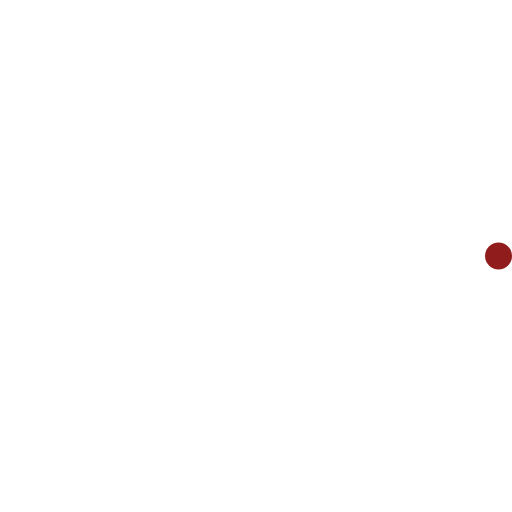
t = 0.00 s
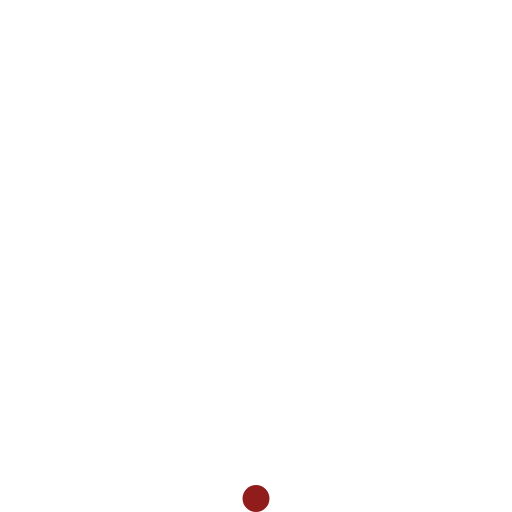
t = 0.23 s
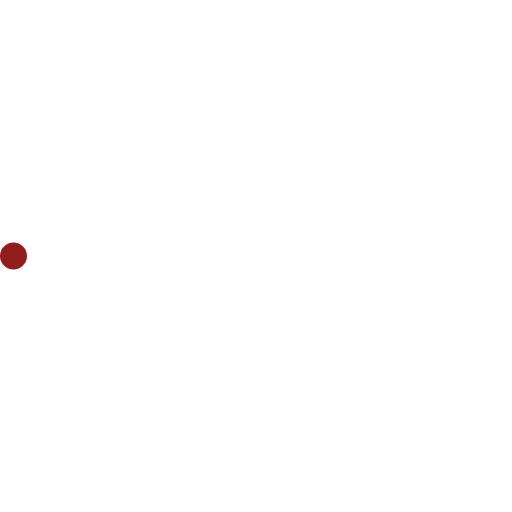
t = 0.45 s
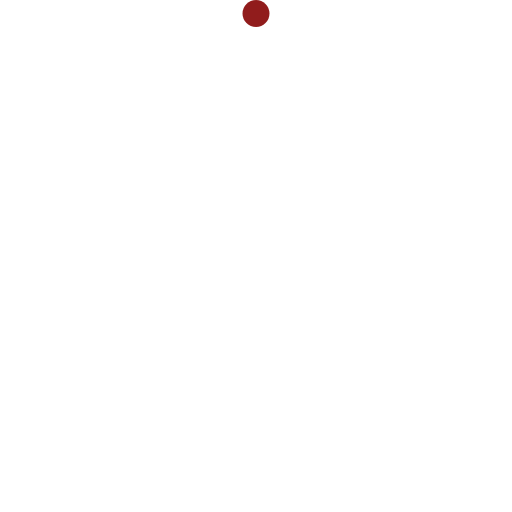
t = 0.68 s

The animated SVG that drew these frames (rendered in a browser with its animation timeline set to each time). Animation: 2 SMIL elements (animateTransform=2); one cycle of 0.90 s, repeats indefinitely.

<svg width="38" height="38" viewBox="0 0 38 38" xmlns="http://www.w3.org/2000/svg">
    <defs>
        <linearGradient x1="8.042%" y1="0%" x2="65.682%" y2="23.865%" id="a">
            <stop stop-color="#fff" stop-opacity="0" offset="0%"/>
            <stop stop-color="#fff" stop-opacity=".631" offset="63.146%"/>
            <stop stop-color="#fff" offset="100%"/>
        </linearGradient>
    </defs>
    <g fill="none" fill-rule="evenodd">
        <g transform="translate(1 1)">
            <path d="M36 18c0-9.94-8.06-18-18-18" id="Oval-2" stroke="url(#a)" stroke-width="2">
                <animateTransform
                    attributeName="transform"
                    type="rotate"
                    from="0 18 18"
                    to="360 18 18"
                    dur="0.9s"
                    repeatCount="indefinite" />
            </path>
            <circle fill="#911C1C" cx="36" cy="18" r="1">
                <animateTransform
                    attributeName="transform"
                    type="rotate"
                    from="0 18 18"
                    to="360 18 18"
                    dur="0.9s"
                    repeatCount="indefinite" />
            </circle>
        </g>
    </g>
</svg>
